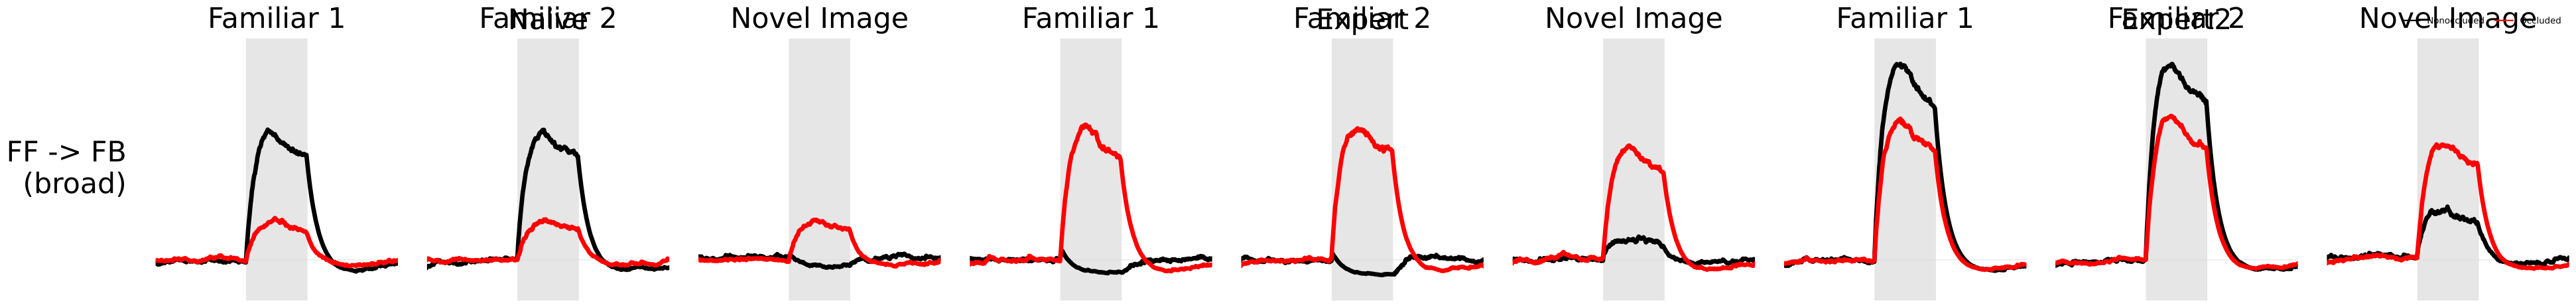

The table this chart was drawn from, first rows:
transition, transition_label, transition_row, experiment_phase, phase_label, phase_index, condition, condition_label, condition_index, image_type, trace_label, trace_index, time_seconds, y, y_sem, baseline_mean, baseline_std, baseline_n, n_trials, stim_start_seconds, stim_end_seconds
FF_FB_broad, FF -> FB?(broad), 0, naive, Naive, 0, familiar_1, Familiar 1, 0, full, Nonoccluded, 0, -1.5, -0.879, 0.2159, 0.03879, 0.009586, 8100, 9, 0.0, 1.0
FF_FB_broad, FF -> FB?(broad), 0, naive, Naive, 0, familiar_1, Familiar 1, 0, full, Nonoccluded, 0, -1.49, -0.8261, 0.2443, 0.03879, 0.009586, 8100, 9, 0.0, 1.0
FF_FB_broad, FF -> FB?(broad), 0, naive, Naive, 0, familiar_1, Familiar 1, 0, full, Nonoccluded, 0, -1.48, -0.9119, 0.2523, 0.03879, 0.009586, 8100, 9, 0.0, 1.0
FF_FB_broad, FF -> FB?(broad), 0, naive, Naive, 0, familiar_1, Familiar 1, 0, full, Nonoccluded, 0, -1.47, -1.041, 0.2523, 0.03879, 0.009586, 8100, 9, 0.0, 1.0
FF_FB_broad, FF -> FB?(broad), 0, naive, Naive, 0, familiar_1, Familiar 1, 0, full, Nonoccluded, 0, -1.46, -1.147, 0.2359, 0.03879, 0.009586, 8100, 9, 0.0, 1.0
FF_FB_broad, FF -> FB?(broad), 0, naive, Naive, 0, familiar_1, Familiar 1, 0, full, Nonoccluded, 0, -1.45, -0.9531, 0.1922, 0.03879, 0.009586, 8100, 9, 0.0, 1.0
FF_FB_broad, FF -> FB?(broad), 0, naive, Naive, 0, familiar_1, Familiar 1, 0, full, Nonoccluded, 0, -1.44, -0.9908, 0.2455, 0.03879, 0.009586, 8100, 9, 0.0, 1.0
FF_FB_broad, FF -> FB?(broad), 0, naive, Naive, 0, familiar_1, Familiar 1, 0, full, Nonoccluded, 0, -1.43, -1.122, 0.2321, 0.03879, 0.009586, 8100, 9, 0.0, 1.0
FF_FB_broad, FF -> FB?(broad), 0, naive, Naive, 0, familiar_1, Familiar 1, 0, full, Nonoccluded, 0, -1.42, -0.8422, 0.2768, 0.03879, 0.009586, 8100, 9, 0.0, 1.0
FF_FB_broad, FF -> FB?(broad), 0, naive, Naive, 0, familiar_1, Familiar 1, 0, full, Nonoccluded, 0, -1.41, -0.7522, 0.293, 0.03879, 0.009586, 8100, 9, 0.0, 1.0
FF_FB_broad, FF -> FB?(broad), 0, naive, Naive, 0, familiar_1, Familiar 1, 0, full, Nonoccluded, 0, -1.4, -0.9169, 0.2784, 0.03879, 0.009586, 8100, 9, 0.0, 1.0
FF_FB_broad, FF -> FB?(broad), 0, naive, Naive, 0, familiar_1, Familiar 1, 0, full, Nonoccluded, 0, -1.39, -0.8586, 0.2399, 0.03879, 0.009586, 8100, 9, 0.0, 1.0
FF_FB_broad, FF -> FB?(broad), 0, naive, Naive, 0, familiar_1, Familiar 1, 0, full, Nonoccluded, 0, -1.38, -0.7652, 0.2332, 0.03879, 0.009586, 8100, 9, 0.0, 1.0
FF_FB_broad, FF -> FB?(broad), 0, naive, Naive, 0, familiar_1, Familiar 1, 0, full, Nonoccluded, 0, -1.37, -0.5932, 0.2164, 0.03879, 0.009586, 8100, 9, 0.0, 1.0
FF_FB_broad, FF -> FB?(broad), 0, naive, Naive, 0, familiar_1, Familiar 1, 0, full, Nonoccluded, 0, -1.36, -0.7355, 0.2087, 0.03879, 0.009586, 8100, 9, 0.0, 1.0
FF_FB_broad, FF -> FB?(broad), 0, naive, Naive, 0, familiar_1, Familiar 1, 0, full, Nonoccluded, 0, -1.35, -0.8044, 0.201, 0.03879, 0.009586, 8100, 9, 0.0, 1.0
FF_FB_broad, FF -> FB?(broad), 0, naive, Naive, 0, familiar_1, Familiar 1, 0, full, Nonoccluded, 0, -1.34, -0.3856, 0.2573, 0.03879, 0.009586, 8100, 9, 0.0, 1.0
FF_FB_broad, FF -> FB?(broad), 0, naive, Naive, 0, familiar_1, Familiar 1, 0, full, Nonoccluded, 0, -1.33, -0.3003, 0.2419, 0.03879, 0.009586, 8100, 9, 0.0, 1.0
FF_FB_broad, FF -> FB?(broad), 0, naive, Naive, 0, familiar_1, Familiar 1, 0, full, Nonoccluded, 0, -1.32, -0.4812, 0.2326, 0.03879, 0.009586, 8100, 9, 0.0, 1.0
FF_FB_broad, FF -> FB?(broad), 0, naive, Naive, 0, familiar_1, Familiar 1, 0, full, Nonoccluded, 0, -1.31, -0.3929, 0.2793, 0.03879, 0.009586, 8100, 9, 0.0, 1.0
FF_FB_broad, FF -> FB?(broad), 0, naive, Naive, 0, familiar_1, Familiar 1, 0, full, Nonoccluded, 0, -1.3, -0.4687, 0.3045, 0.03879, 0.009586, 8100, 9, 0.0, 1.0
FF_FB_broad, FF -> FB?(broad), 0, naive, Naive, 0, familiar_1, Familiar 1, 0, full, Nonoccluded, 0, -1.29, -0.386, 0.3898, 0.03879, 0.009586, 8100, 9, 0.0, 1.0
FF_FB_broad, FF -> FB?(broad), 0, naive, Naive, 0, familiar_1, Familiar 1, 0, full, Nonoccluded, 0, -1.28, -0.4814, 0.3464, 0.03879, 0.009586, 8100, 9, 0.0, 1.0
FF_FB_broad, FF -> FB?(broad), 0, naive, Naive, 0, familiar_1, Familiar 1, 0, full, Nonoccluded, 0, -1.27, -0.6293, 0.3351, 0.03879, 0.009586, 8100, 9, 0.0, 1.0
FF_FB_broad, FF -> FB?(broad), 0, naive, Naive, 0, familiar_1, Familiar 1, 0, full, Nonoccluded, 0, -1.26, -0.566, 0.301, 0.03879, 0.009586, 8100, 9, 0.0, 1.0
FF_FB_broad, FF -> FB?(broad), 0, naive, Naive, 0, familiar_1, Familiar 1, 0, full, Nonoccluded, 0, -1.25, -0.5369, 0.353, 0.03879, 0.009586, 8100, 9, 0.0, 1.0
FF_FB_broad, FF -> FB?(broad), 0, naive, Naive, 0, familiar_1, Familiar 1, 0, full, Nonoccluded, 0, -1.24, -0.2578, 0.3528, 0.03879, 0.009586, 8100, 9, 0.0, 1.0
FF_FB_broad, FF -> FB?(broad), 0, naive, Naive, 0, familiar_1, Familiar 1, 0, full, Nonoccluded, 0, -1.23, -0.3838, 0.3322, 0.03879, 0.009586, 8100, 9, 0.0, 1.0
FF_FB_broad, FF -> FB?(broad), 0, naive, Naive, 0, familiar_1, Familiar 1, 0, full, Nonoccluded, 0, -1.22, -0.4587, 0.3436, 0.03879, 0.009586, 8100, 9, 0.0, 1.0
FF_FB_broad, FF -> FB?(broad), 0, naive, Naive, 0, familiar_1, Familiar 1, 0, full, Nonoccluded, 0, -1.21, -0.3724, 0.3388, 0.03879, 0.009586, 8100, 9, 0.0, 1.0
FF_FB_broad, FF -> FB?(broad), 0, naive, Naive, 0, familiar_1, Familiar 1, 0, full, Nonoccluded, 0, -1.2, -0.1683, 0.2536, 0.03879, 0.009586, 8100, 9, 0.0, 1.0
FF_FB_broad, FF -> FB?(broad), 0, naive, Naive, 0, familiar_1, Familiar 1, 0, full, Nonoccluded, 0, -1.19, -0.1794, 0.258, 0.03879, 0.009586, 8100, 9, 0.0, 1.0
FF_FB_broad, FF -> FB?(broad), 0, naive, Naive, 0, familiar_1, Familiar 1, 0, full, Nonoccluded, 0, -1.18, 0.1197, 0.3039, 0.03879, 0.009586, 8100, 9, 0.0, 1.0
FF_FB_broad, FF -> FB?(broad), 0, naive, Naive, 0, familiar_1, Familiar 1, 0, full, Nonoccluded, 0, -1.17, 0.1853, 0.2046, 0.03879, 0.009586, 8100, 9, 0.0, 1.0
FF_FB_broad, FF -> FB?(broad), 0, naive, Naive, 0, familiar_1, Familiar 1, 0, full, Nonoccluded, 0, -1.16, -0.001288, 0.2017, 0.03879, 0.009586, 8100, 9, 0.0, 1.0
FF_FB_broad, FF -> FB?(broad), 0, naive, Naive, 0, familiar_1, Familiar 1, 0, full, Nonoccluded, 0, -1.15, 0.05223, 0.2297, 0.03879, 0.009586, 8100, 9, 0.0, 1.0
FF_FB_broad, FF -> FB?(broad), 0, naive, Naive, 0, familiar_1, Familiar 1, 0, full, Nonoccluded, 0, -1.14, 0.03146, 0.252, 0.03879, 0.009586, 8100, 9, 0.0, 1.0
FF_FB_broad, FF -> FB?(broad), 0, naive, Naive, 0, familiar_1, Familiar 1, 0, full, Nonoccluded, 0, -1.13, 0.2834, 0.2836, 0.03879, 0.009586, 8100, 9, 0.0, 1.0
FF_FB_broad, FF -> FB?(broad), 0, naive, Naive, 0, familiar_1, Familiar 1, 0, full, Nonoccluded, 0, -1.12, 0.1276, 0.2891, 0.03879, 0.009586, 8100, 9, 0.0, 1.0
FF_FB_broad, FF -> FB?(broad), 0, naive, Naive, 0, familiar_1, Familiar 1, 0, full, Nonoccluded, 0, -1.11, -0.08109, 0.2746, 0.03879, 0.009586, 8100, 9, 0.0, 1.0
FF_FB_broad, FF -> FB?(broad), 0, naive, Naive, 0, familiar_1, Familiar 1, 0, full, Nonoccluded, 0, -1.1, -0.04722, 0.268, 0.03879, 0.009586, 8100, 9, 0.0, 1.0
FF_FB_broad, FF -> FB?(broad), 0, naive, Naive, 0, familiar_1, Familiar 1, 0, full, Nonoccluded, 0, -1.09, 0.0538, 0.2604, 0.03879, 0.009586, 8100, 9, 0.0, 1.0
FF_FB_broad, FF -> FB?(broad), 0, naive, Naive, 0, familiar_1, Familiar 1, 0, full, Nonoccluded, 0, -1.08, 0.1162, 0.2704, 0.03879, 0.009586, 8100, 9, 0.0, 1.0
FF_FB_broad, FF -> FB?(broad), 0, naive, Naive, 0, familiar_1, Familiar 1, 0, full, Nonoccluded, 0, -1.07, -0.02014, 0.2459, 0.03879, 0.009586, 8100, 9, 0.0, 1.0
FF_FB_broad, FF -> FB?(broad), 0, naive, Naive, 0, familiar_1, Familiar 1, 0, full, Nonoccluded, 0, -1.06, -0.163, 0.2382, 0.03879, 0.009586, 8100, 9, 0.0, 1.0
FF_FB_broad, FF -> FB?(broad), 0, naive, Naive, 0, familiar_1, Familiar 1, 0, full, Nonoccluded, 0, -1.05, -0.1284, 0.1896, 0.03879, 0.009586, 8100, 9, 0.0, 1.0
FF_FB_broad, FF -> FB?(broad), 0, naive, Naive, 0, familiar_1, Familiar 1, 0, full, Nonoccluded, 0, -1.04, -0.1369, 0.1395, 0.03879, 0.009586, 8100, 9, 0.0, 1.0
FF_FB_broad, FF -> FB?(broad), 0, naive, Naive, 0, familiar_1, Familiar 1, 0, full, Nonoccluded, 0, -1.03, -0.2316, 0.1277, 0.03879, 0.009586, 8100, 9, 0.0, 1.0
FF_FB_broad, FF -> FB?(broad), 0, naive, Naive, 0, familiar_1, Familiar 1, 0, full, Nonoccluded, 0, -1.02, -0.3927, 0.1302, 0.03879, 0.009586, 8100, 9, 0.0, 1.0
FF_FB_broad, FF -> FB?(broad), 0, naive, Naive, 0, familiar_1, Familiar 1, 0, full, Nonoccluded, 0, -1.01, -0.395, 0.1341, 0.03879, 0.009586, 8100, 9, 0.0, 1.0
FF_FB_broad, FF -> FB?(broad), 0, naive, Naive, 0, familiar_1, Familiar 1, 0, full, Nonoccluded, 0, -1.0, -0.5227, 0.1366, 0.03879, 0.009586, 8100, 9, 0.0, 1.0
FF_FB_broad, FF -> FB?(broad), 0, naive, Naive, 0, familiar_1, Familiar 1, 0, full, Nonoccluded, 0, -0.99, -0.575, 0.1774, 0.03879, 0.009586, 8100, 9, 0.0, 1.0
FF_FB_broad, FF -> FB?(broad), 0, naive, Naive, 0, familiar_1, Familiar 1, 0, full, Nonoccluded, 0, -0.98, -0.4034, 0.1847, 0.03879, 0.009586, 8100, 9, 0.0, 1.0
FF_FB_broad, FF -> FB?(broad), 0, naive, Naive, 0, familiar_1, Familiar 1, 0, full, Nonoccluded, 0, -0.97, -0.2902, 0.2302, 0.03879, 0.009586, 8100, 9, 0.0, 1.0
FF_FB_broad, FF -> FB?(broad), 0, naive, Naive, 0, familiar_1, Familiar 1, 0, full, Nonoccluded, 0, -0.96, -0.2001, 0.2389, 0.03879, 0.009586, 8100, 9, 0.0, 1.0
FF_FB_broad, FF -> FB?(broad), 0, naive, Naive, 0, familiar_1, Familiar 1, 0, full, Nonoccluded, 0, -0.95, -0.1095, 0.2468, 0.03879, 0.009586, 8100, 9, 0.0, 1.0
FF_FB_broad, FF -> FB?(broad), 0, naive, Naive, 0, familiar_1, Familiar 1, 0, full, Nonoccluded, 0, -0.94, -0.2385, 0.218, 0.03879, 0.009586, 8100, 9, 0.0, 1.0
FF_FB_broad, FF -> FB?(broad), 0, naive, Naive, 0, familiar_1, Familiar 1, 0, full, Nonoccluded, 0, -0.93, -0.4289, 0.2071, 0.03879, 0.009586, 8100, 9, 0.0, 1.0
FF_FB_broad, FF -> FB?(broad), 0, naive, Naive, 0, familiar_1, Familiar 1, 0, full, Nonoccluded, 0, -0.92, -0.3799, 0.1807, 0.03879, 0.009586, 8100, 9, 0.0, 1.0
FF_FB_broad, FF -> FB?(broad), 0, naive, Naive, 0, familiar_1, Familiar 1, 0, full, Nonoccluded, 0, -0.91, -0.3729, 0.2062, 0.03879, 0.009586, 8100, 9, 0.0, 1.0
... 7,140 more rows
